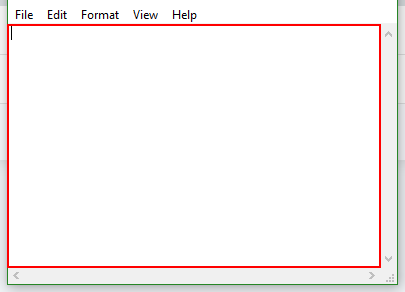
Task: Blank Project
Workflow: Main

Step 1: type a value into the editable text 'Text Editor' in window 'Untitled - Notepad' (notepad.exe)
